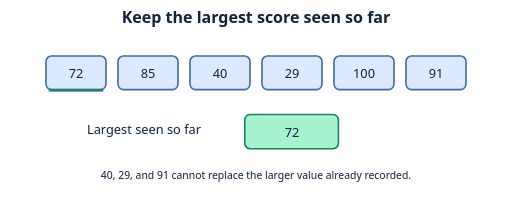
t = 0.00 s
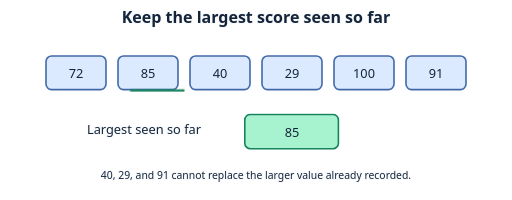
t = 1.75 s
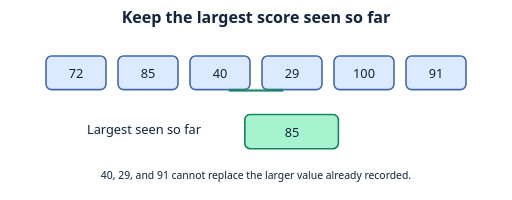
t = 3.50 s
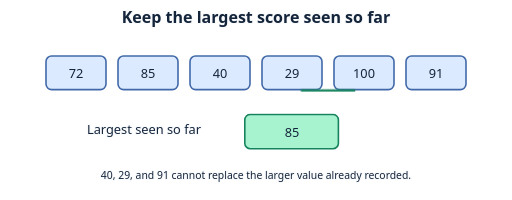
t = 4.90 s
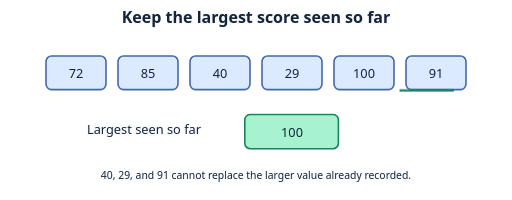
t = 6.65 s
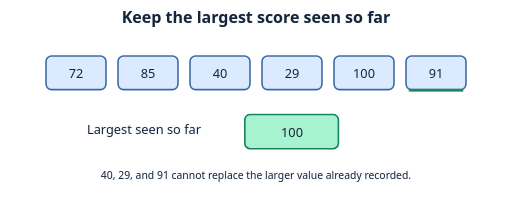
t = 8.50 s

The animated SVG that drew these frames (rendered in a browser with its animation timeline set to each time). Animation: 7 CSS @keyframes rules; one cycle of 10.00 s, repeats indefinitely.

<svg xmlns="http://www.w3.org/2000/svg" width="640" height="250" viewBox="0 0 640 250" role="img" aria-labelledby="title desc">
<title id="title">Keep the largest score seen so far</title><desc id="desc">Move the scan position across the six scores. Update the record only for 72, 85, and 100.</desc>
<style>
text { font:16px system-ui,sans-serif; text-anchor:middle; fill:#14243a; }
.label { paint-order:stroke; stroke:#f8fafc; stroke-width:3px; stroke-linejoin:round; }
.heading { font-size:20px; font-weight:700; }
.small { font-size:13px; }
.tile { fill:#dbeafe; stroke:#4169a9; stroke-width:2px; }
.chosen { fill:#a7f3d0; stroke:#16835e; }
.edge { fill:none; stroke:#64748b; stroke-width:2.5px; stroke-linecap:round; stroke-linejoin:round; }
.route { fill:none; stroke:#16835e; stroke-width:4px; stroke-linecap:round; }
.cursor { fill:#fde68a; stroke:#92630e; stroke-width:2px; }
.ring { fill:none; stroke:#16835e; stroke-width:3px; }
.badge { fill:#334155; stroke:#f8fafc; stroke-width:1.5px; }
.badge-text { fill:#fff; font-size:12px; font-weight:700; }
@media (prefers-color-scheme:dark) {
 .label { fill:#f8fafc; stroke:#111827; }
 .edge { stroke:#b8c7db; }
 .route,.ring { stroke:#4ade80; }
}

.scan { transform:translate(545px,91px); animation:scan 10s ease-in-out infinite; } @keyframes scan { 0% { transform:translate(95px,91px); }0% { transform:translate(95px,91px); }14% { transform:translate(185px,91px); }28% { transform:translate(275px,91px); }42% { transform:translate(365px,91px); }56% { transform:translate(455px,91px); }70% { transform:translate(545px,91px); }100% { transform:translate(545px,91px); } }
.record-0 { visibility:hidden; animation:record-0 10s steps(1,end) infinite; } @keyframes record-0 { 0% { visibility:visible; } 0% { visibility:visible; } 14% { visibility:hidden; } 100% { visibility:hidden; } }.record-1 { visibility:hidden; animation:record-1 10s steps(1,end) infinite; } @keyframes record-1 { 0% { visibility:hidden; } 14% { visibility:visible; } 28% { visibility:hidden; } 100% { visibility:hidden; } }.record-2 { visibility:hidden; animation:record-2 10s steps(1,end) infinite; } @keyframes record-2 { 0% { visibility:hidden; } 28% { visibility:visible; } 42% { visibility:hidden; } 100% { visibility:hidden; } }.record-3 { visibility:hidden; animation:record-3 10s steps(1,end) infinite; } @keyframes record-3 { 0% { visibility:hidden; } 42% { visibility:visible; } 56% { visibility:hidden; } 100% { visibility:hidden; } }.record-4 { visibility:hidden; animation:record-4 10s steps(1,end) infinite; } @keyframes record-4 { 0% { visibility:hidden; } 56% { visibility:visible; } 70% { visibility:hidden; } 100% { visibility:hidden; } }.record-5 { visibility:visible; animation:record-5 10s steps(1,end) infinite; } @keyframes record-5 { 0% { visibility:hidden; } 70% { visibility:visible; } 100% { visibility:visible; } 100% { visibility:visible; } }
@media (prefers-reduced-motion:reduce) { * { animation:none !important; } }
</style>
<text class="label heading" x="320" y="29">Keep the largest score seen so far</text>
<rect class="tile" x="57.5" y="70" width="75" height="42" rx="7"/><text class="ink" x="95" y="97">72</text><rect class="tile" x="147.5" y="70" width="75" height="42" rx="7"/><text class="ink" x="185" y="97">85</text><rect class="tile" x="237.5" y="70" width="75" height="42" rx="7"/><text class="ink" x="275" y="97">40</text><rect class="tile" x="327.5" y="70" width="75" height="42" rx="7"/><text class="ink" x="365" y="97">29</text><rect class="tile" x="417.5" y="70" width="75" height="42" rx="7"/><text class="ink" x="455" y="97">100</text><rect class="tile" x="507.5" y="70" width="75" height="42" rx="7"/><text class="ink" x="545" y="97">91</text><g class="scan"><path class="ring" d="M-34 22 H34"/></g><text class="label" x="180" y="167">Largest seen so far</text><rect class="tile chosen" x="306" y="143" width="117" height="43" rx="7"/><g class="record-0"><text class="ink" x="365" y="171">72</text></g><g class="record-1"><text class="ink" x="365" y="171">85</text></g><g class="record-2"><text class="ink" x="365" y="171">85</text></g><g class="record-3"><text class="ink" x="365" y="171">85</text></g><g class="record-4"><text class="ink" x="365" y="171">100</text></g><g class="record-5"><text class="ink" x="365" y="171">100</text></g><text class="label small" x="320" y="224">40, 29, and 91 cannot replace the larger value already recorded.</text>
</svg>
